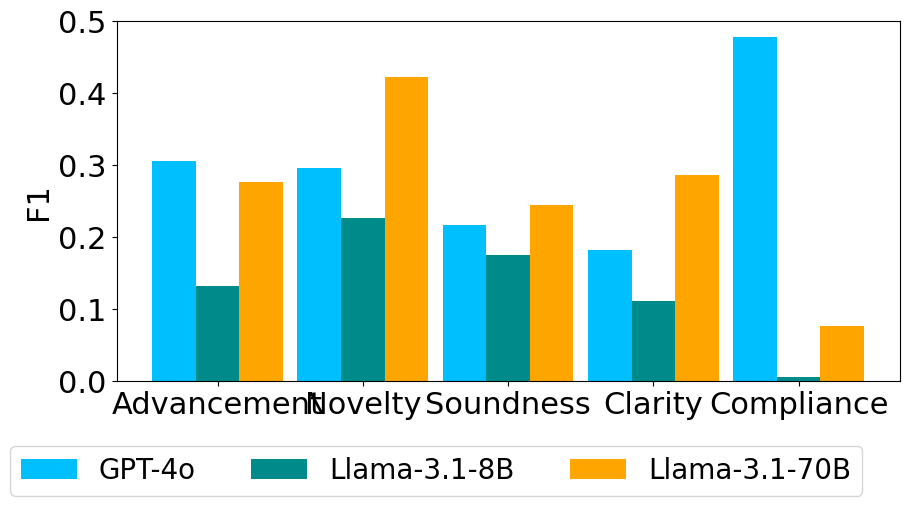

This chart was generated by the following Python code:
import matplotlib.pyplot as plt
import numpy as np
def plot_grouping():
    ks = ["Advancement", "Novelty", "Soundness", "Clarity", "Compliance"]
    xs = range(1, 6)
    xs_psv1 = (np.array(xs) - 0.3).tolist()
    xs_psv2 = (np.array(xs) - 0.0).tolist()
    xs_psv3 = (np.array(xs) + 0.3).tolist()
    # xs_psv4 = (np.array(xs) + 0.3).tolist()
    print(xs_psv1)

    model_1 = [0.306, 0.296, 0.218, 0.183, 0.479]
    model_2 = [0.132, 0.227, 0.176, 0.112, 0.006]
    model_3 = [0.277, 0.423, 0.245, 0.287, 0.077]
    model_4 = [0.180, 0.153, 0.194, 0.194, 0.008]

    bar_width = 0.3
    plt.figure(figsize=(9, 5))
    plt.bar(xs_psv1, height=model_1, width=bar_width, color='deepskyblue', label="GPT-4o")
    plt.bar(xs_psv2, height=model_2, width=bar_width, color='darkcyan', label="Llama-3.1-8B")
    plt.bar(xs_psv3, height=model_3, width=bar_width, color="orange", label="Llama-3.1-70B")
    # plt.bar(xs_psv4, height=model_4, width=bar_width, color="darkmagenta", label="Mixtral-8x7B-v0.1")
    plt.xticks(xs, ks, fontproperties='Times New Roman', fontsize=22)
    plt.yticks(fontproperties='Times New Roman', fontsize=22)
    plt.ylim(0, 0.5)
    # plt.xlabel("Compression ratio", fontdict={"size":24, "family": 'Times New Roman'})
    plt.ylabel(r"F1", fontsize=22, family='Times New Roman')
    plt.legend(bbox_to_anchor=(0.97, -0.14), ncol=3, prop={"family": 'Times New Roman', "size": 20})
    plt.subplots_adjust(top=0.97, bottom=0.25, right=0.98, left=0.11)
    # plt.show()
    plt.savefig('grouping.png', dpi=1024)


if __name__=="__main__":
    plot_grouping()